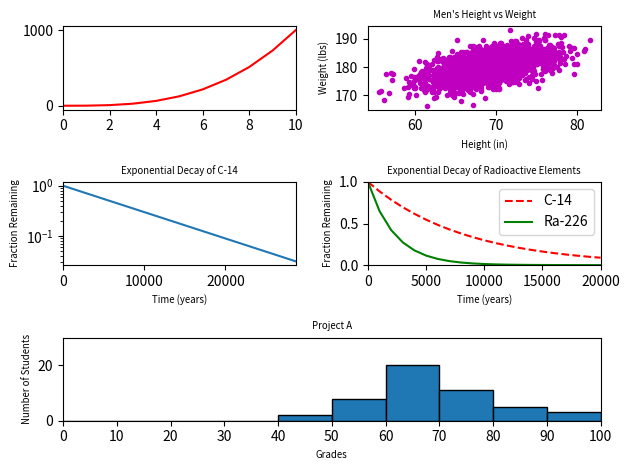

Write the Python code that produced this figure.
#!/usr/bin/env python3
import numpy as np
import matplotlib.pyplot as plt

y0 = np.arange(0, 11) ** 3

mean = [69, 0]
cov = [[15, 8], [8, 15]]
np.random.seed(5)
x1, y1 = np.random.multivariate_normal(mean, cov, 2000).T
y1 += 180

x2 = np.arange(0, 28651, 5730)
r2 = np.log(0.5)
t2 = 5730
y2 = np.exp((r2 / t2) * x2)

x3 = np.arange(0, 21000, 1000)
r3 = np.log(0.5)
t31 = 5730
t32 = 1600
y31 = np.exp((r3 / t31) * x3)
y32 = np.exp((r3 / t32) * x3)

np.random.seed(5)
student_grades = np.random.normal(68, 15, 50)

# your code here
#------------------1-----------
plt.subplot(321)
plt.plot(y0,'r-')
plt.xlim(0,10)
#------2----------
plt.subplot(322)
plt.title('Men\'s Height vs Weight', size='x-small')
plt.xlabel('Height (in)', size='x-small')
plt.ylabel('Weight (lbs)', size='x-small')
plt.plot(x1, y1, 'm.')
#-------------3--------
plt.subplot(323)
plt.yscale('log')
plt.title('Exponential Decay of C-14', size='x-small')
plt.xlabel('Time (years)', size='x-small')
plt.ylabel('Fraction Remaining', size='x-small')
plt.xlim(0, 28650)
plt.plot(x2, y2)
#------4--------
plt.subplot(324)
plt.xlabel('Time (years)', size='x-small')
plt.ylabel('Fraction Remaining', size='x-small')
plt.title('Exponential Decay of Radioactive Elements', size='x-small')
plt.xlim(0, 20000)
plt.ylim(0, 1)
plt.plot(x3, y31, "r--", label='C-14')
plt.plot(x3, y32, "g", label='Ra-226')
plt.legend()
# ------------------5------------
plt.subplot(313)
plt.title('Project A', size='x-small')
plt.xlabel('Grades', size='x-small')
plt.ylabel('Number of Students', size='x-small')
plt.xlim(0, 100)
plt.ylim(0, 30)
plt.hist(student_grades, bins=range(0, 101, 10), edgecolor='black')
plt.xticks(ticks=range(0, 101, 10))
plt.tight_layout()
plt.show()
